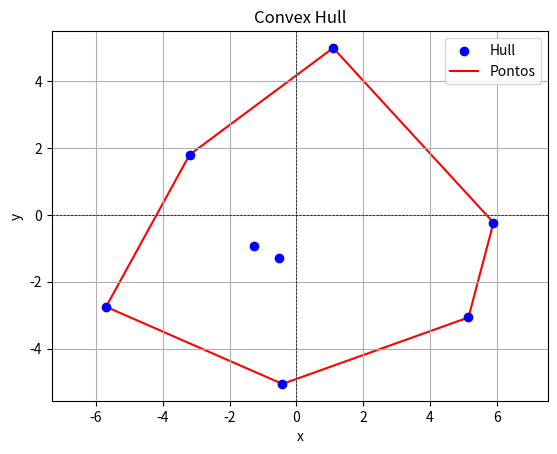

Generate this figure with matplotlib:
import copy
import math
import matplotlib.pyplot as plt

# 1. Implementar o algoritmo BubbleSort
def bubblesort (arr):
    n = len(arr)
    a = copy.copy(arr)
    for i in range(0, n-1):
        for j in range(0, n-1-i):
            #print(a, end=' ')
            if a[j + 1] < a[j]:
                #print(f'({j+1} troca com {j})')
                aux = a[j]
                a[j] = a[j+1]
                a[j+1] = aux
            #else:
                #print(f'({j+1} não troca com {j})')
                #continue
    return a

# 2. Implementar o Brute Force String Matching
def bfStringMatch (t, p):
    n = len(t)
    m = len(p)
    for i in range(n-m+1):
        j = 0
        while (j < m) and (p[j] == t[i +j]):
            j += 1
        if j == m:
            return i

    return -1 

# 3. Implementar o Brute Force Closest Pair
def bfClosestPair(P):
    d = float('inf')
    n = len(P)
    pares = []
    for i in range(n-1):
        for j in range(i+1, n):
            xi, yi, xj, yj = P[i][0], P[i][1], P[j][0], P[j][1]
            distancia = math.sqrt((xi - xj)**2 + (yi - yj)**2)
            if distancia < d:
                d = distancia
                pares = [(xi, yi), (xj, yj)]
    return d, pares

# 4. Implementar o Brute Force Convex Hull
def bfConvexHull(P):
    n = len(P)
    hull = []
    for i in range(n-1):
        for j in range(i + 1, n):
            x1, y1 = P[i][0], P[i][1]
            x2, y2 = P[j][0], P[j][1]
            a = y2 - y1
            b = x1 - x2
            c = x1*y2 - y1*x2
            pos = True
            neg = True
            for k in range(n):
                if (k != i) and (k != j):
                    xk, yk = P[k][0], P[k][1]
                    valor = a*xk + b*yk - c
                    if valor > 0:
                        neg = False
                    elif valor < 0:
                        pos = False
            if pos or neg:
                hull.append([P[i], P[j]])
    return hull  

def plot_convex_hull(P, hull):
    """
    Plota os pontos e conecta os pares de pontos do convex hull com linhas.

    Parâmetros:
    - P: lista de tuplas, representando os pontos (x, y).
    - hull: lista de pares de tuplas, onde cada par é um segmento [(x1, y1), (x2, y2)].
    """
    # Desempacotando os pontos
    x_points, y_points = zip(*P)
    
    # Plotando os pontos
    plt.scatter(x_points, y_points, label="Pontos", color="blue", zorder=2)

    # Para cada segmento no hull, desenha uma linha conectando os pontos
    for (x1, y1), (x2, y2) in hull:
        plt.plot([x1, x2], [y1, y2], color="red", zorder=1)

    # Adicionando informações ao gráfico
    plt.xlabel("x")
    plt.ylabel("y")
    plt.title("Convex Hull")
    plt.axhline(0, color="black", linewidth=0.5, linestyle="--")
    plt.axvline(0, color="black", linewidth=0.5, linestyle="--")
    plt.legend(["Hull", "Pontos"])
    plt.grid(True)
    plt.axis('equal')  # Para manter as proporções corretas no gráfico
    plt.show()



if __name__ == "__main__":
    print('Teste das Implementações \n')
    
    print('Exercício 1: Bubble Sort:')
    a = bubblesort([15, 1, 4, 6, 8, 7, 13, 24, 58, -6])
    print(a)
    print()

    print('Exercício 2: Brute Force String Matching:')
    frase = "O rápido desenvolvimento da tecnologia transformou a maneira como vivemos e trabalhamos."
    substrings = ["rápido", "tecnologia", "transformou", "maneira", "vivemos", "trabalhamos", "desenvolvimento", "forma", "O rápido", "trabalhos", "o desenvol", "logia", "O"," ", "."]
    print(frase)
    for s in substrings:
        print(f'subString:{s}   Posição inicial:{bfStringMatch(frase,s)}')
    print()

    print('Exercício 3: Brute Force Closest Pair:')
    P = [(1, 1), (-5, 1), (15, 7), (0, 0), (8, -2), (-1, 0)] 
    print(bfClosestPair(P))
    print()

    print('Exercício 4: Brute Force Convex Hull:')
    P = [(5.15, -3.07), (-3.2, 1.8), (-5.7, -2.75), (-0.52, -1.28), (1.1, 5), (-0.42, -5.06), (-1.27, -0.93), (5.9, - .23)]
    hull = bfConvexHull(P) 
    print(hull)
    plot_convex_hull(P, hull)

